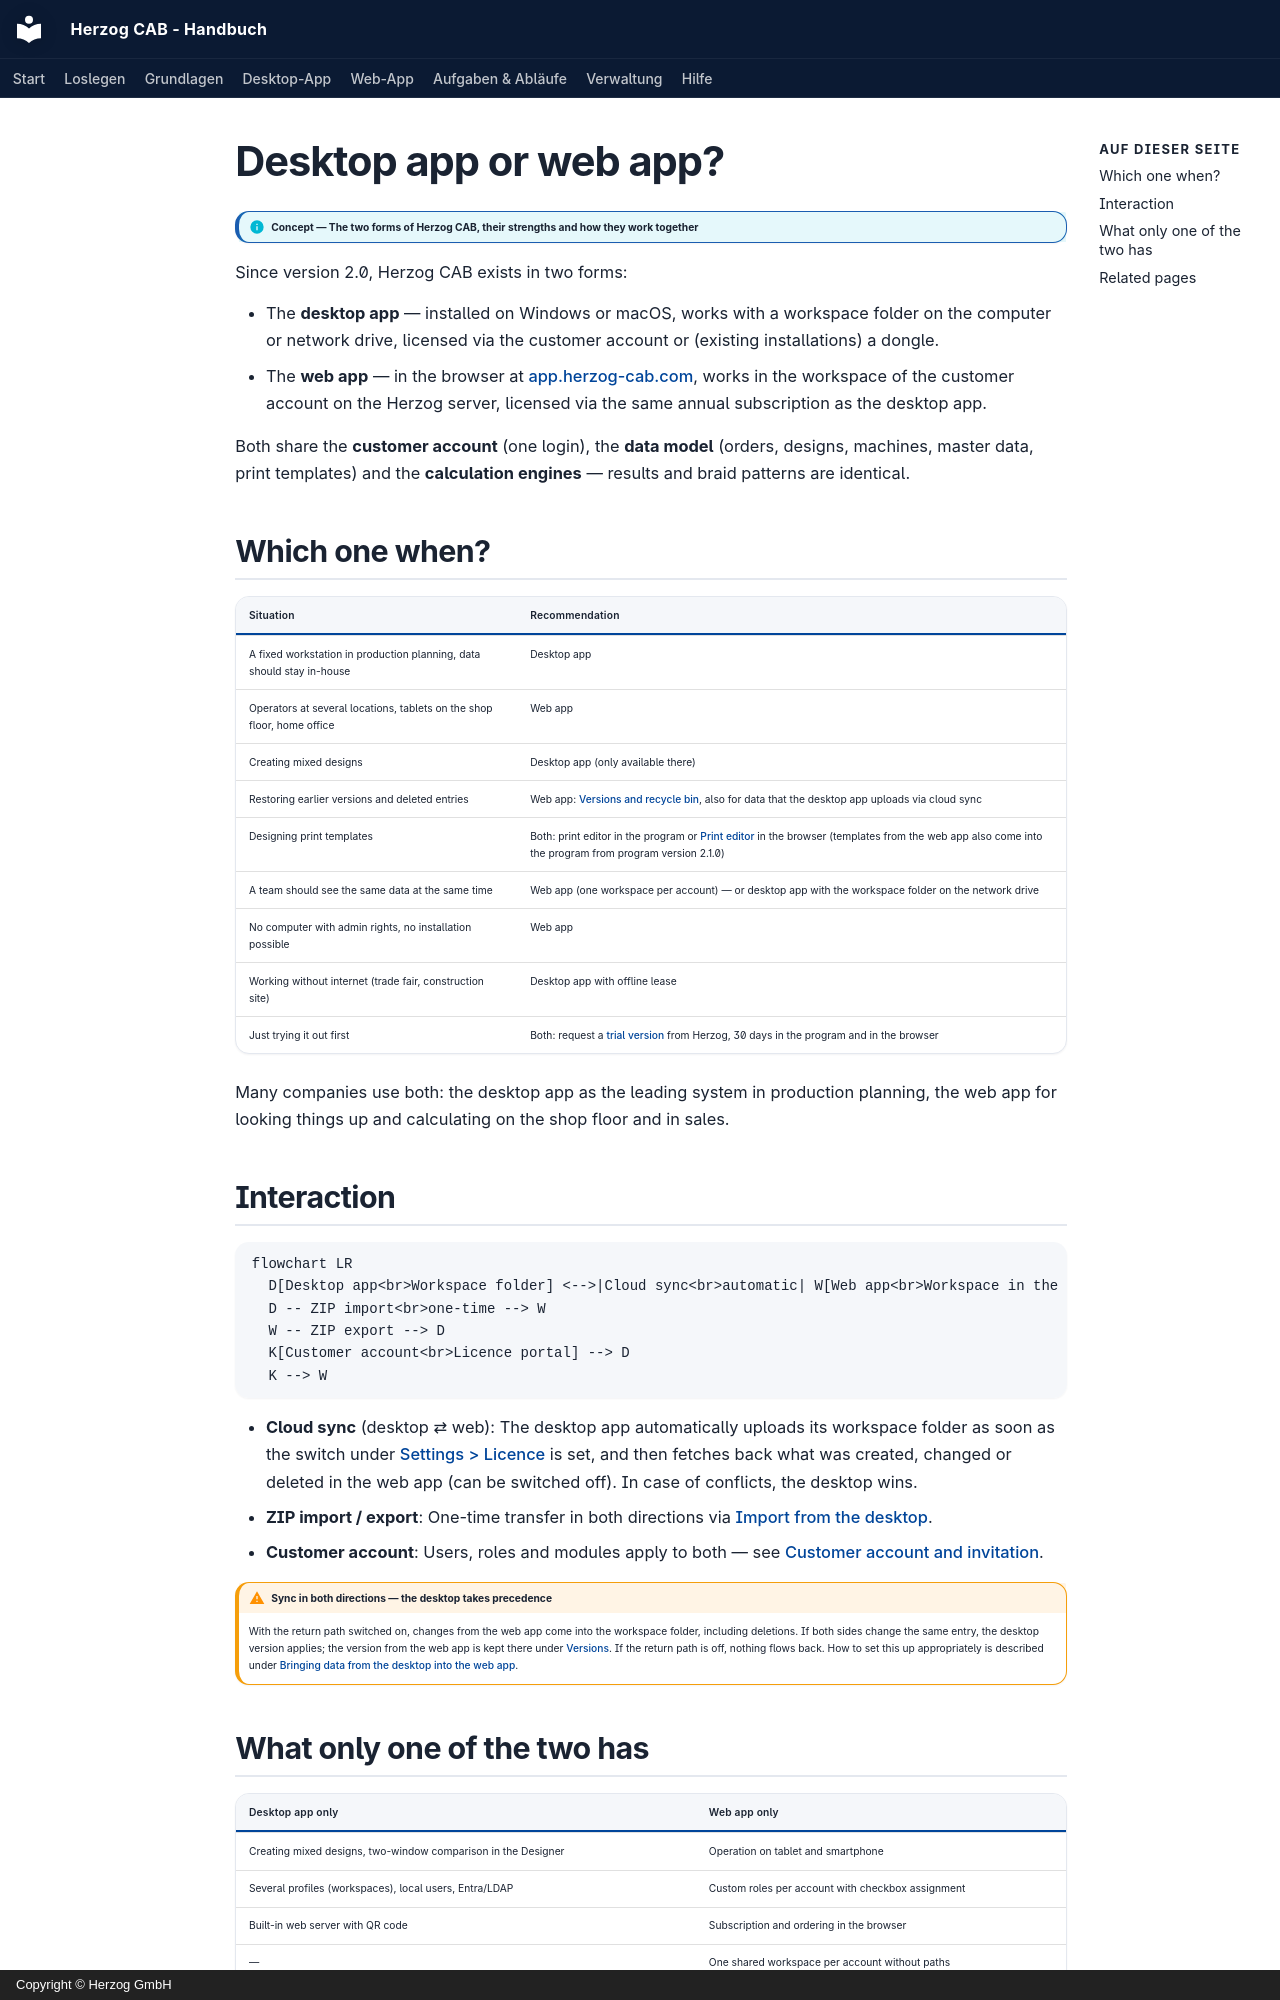

repository: Herzog-GmbH/HerzogCAB-Docs · page: basics/platforms.en/index.html · generator: mkdocs · copyright: Copyright © Herzog GmbH

# Desktop app or web app?

!!! info "Concept — The two forms of Herzog CAB, their strengths and how they work together"

Since version 2.0, Herzog CAB exists in two forms:

* The **desktop app** — installed on Windows or macOS, works with
  a workspace folder on the computer or network drive, licensed
  via the customer account or (existing installations) a dongle.
* The **web app** — in the browser at
  [app.herzog-cab.com](https://app.herzog-cab.com), works in the
  workspace of the customer account on the Herzog server, licensed via
  the same annual subscription as the desktop app.

Both share the **customer account** (one login), the **data model**
(orders, designs, machines, master data, print templates) and the
**calculation engines** — results and braid patterns are identical.

## Which one when? { #wann-welche }

| Situation | Recommendation |
|---|---|
| A fixed workstation in production planning, data should stay in-house | Desktop app |
| Operators at several locations, tablets on the shop floor, home office | Web app |
| Creating mixed designs | Desktop app (only available there) |
| Restoring earlier versions and deleted entries | Web app: [Versions and recycle bin](../web/versions.md), also for data that the desktop app uploads via cloud sync |
| Designing print templates | Both: print editor in the program or [Print editor](../web/print-editor.md) in the browser (templates from the web app also come into the program from program version 2.1.0) |
| A team should see the same data at the same time | Web app (one workspace per account) — or desktop app with the workspace folder on the network drive |
| No computer with admin rights, no installation possible | Web app |
| Working without internet (trade fair, construction site) | Desktop app with offline lease |
| Just trying it out first | Both: request a [trial version](../web/trial.md) from Herzog, 30 days in the program and in the browser |

Many companies use both: the desktop app as the leading system in
production planning, the web app for looking things up and calculating on the shop floor
and in sales.

## Interaction { #zusammenspiel }

```mermaid
flowchart LR
  D[Desktop app<br>Workspace folder] <-->|Cloud sync<br>automatic| W[Web app<br>Workspace in the account]
  D -- ZIP import<br>one-time --> W
  W -- ZIP export --> D
  K[Customer account<br>Licence portal] --> D
  K --> W
```

* **Cloud sync** (desktop ⇄ web): The desktop app automatically uploads its
  workspace folder as soon as the switch under
  [Settings > Licence](../admin/settings/license.md) is set, and
  then fetches back what was created, changed or deleted in the web app
  (can be switched off). In case of conflicts, the desktop wins.
* **ZIP import / export**: One-time transfer in both directions via
  [Import from the desktop](../web/import.md).
* **Customer account**: Users, roles and modules apply to both — see
  [Customer account and invitation](../setup/account.md).

!!! warning "Sync in both directions — the desktop takes precedence"
    With the return path switched on, changes from the web app come into the
    workspace folder, including deletions. If both sides change
    the same entry, the desktop version applies; the version from the
    web app is kept there under [Versions](../web/versions.md). If
    the return path is off, nothing flows back. How to set this up appropriately
    is described under
    [Bringing data from the desktop into the web app](../tasks/desktop-to-web.md).
